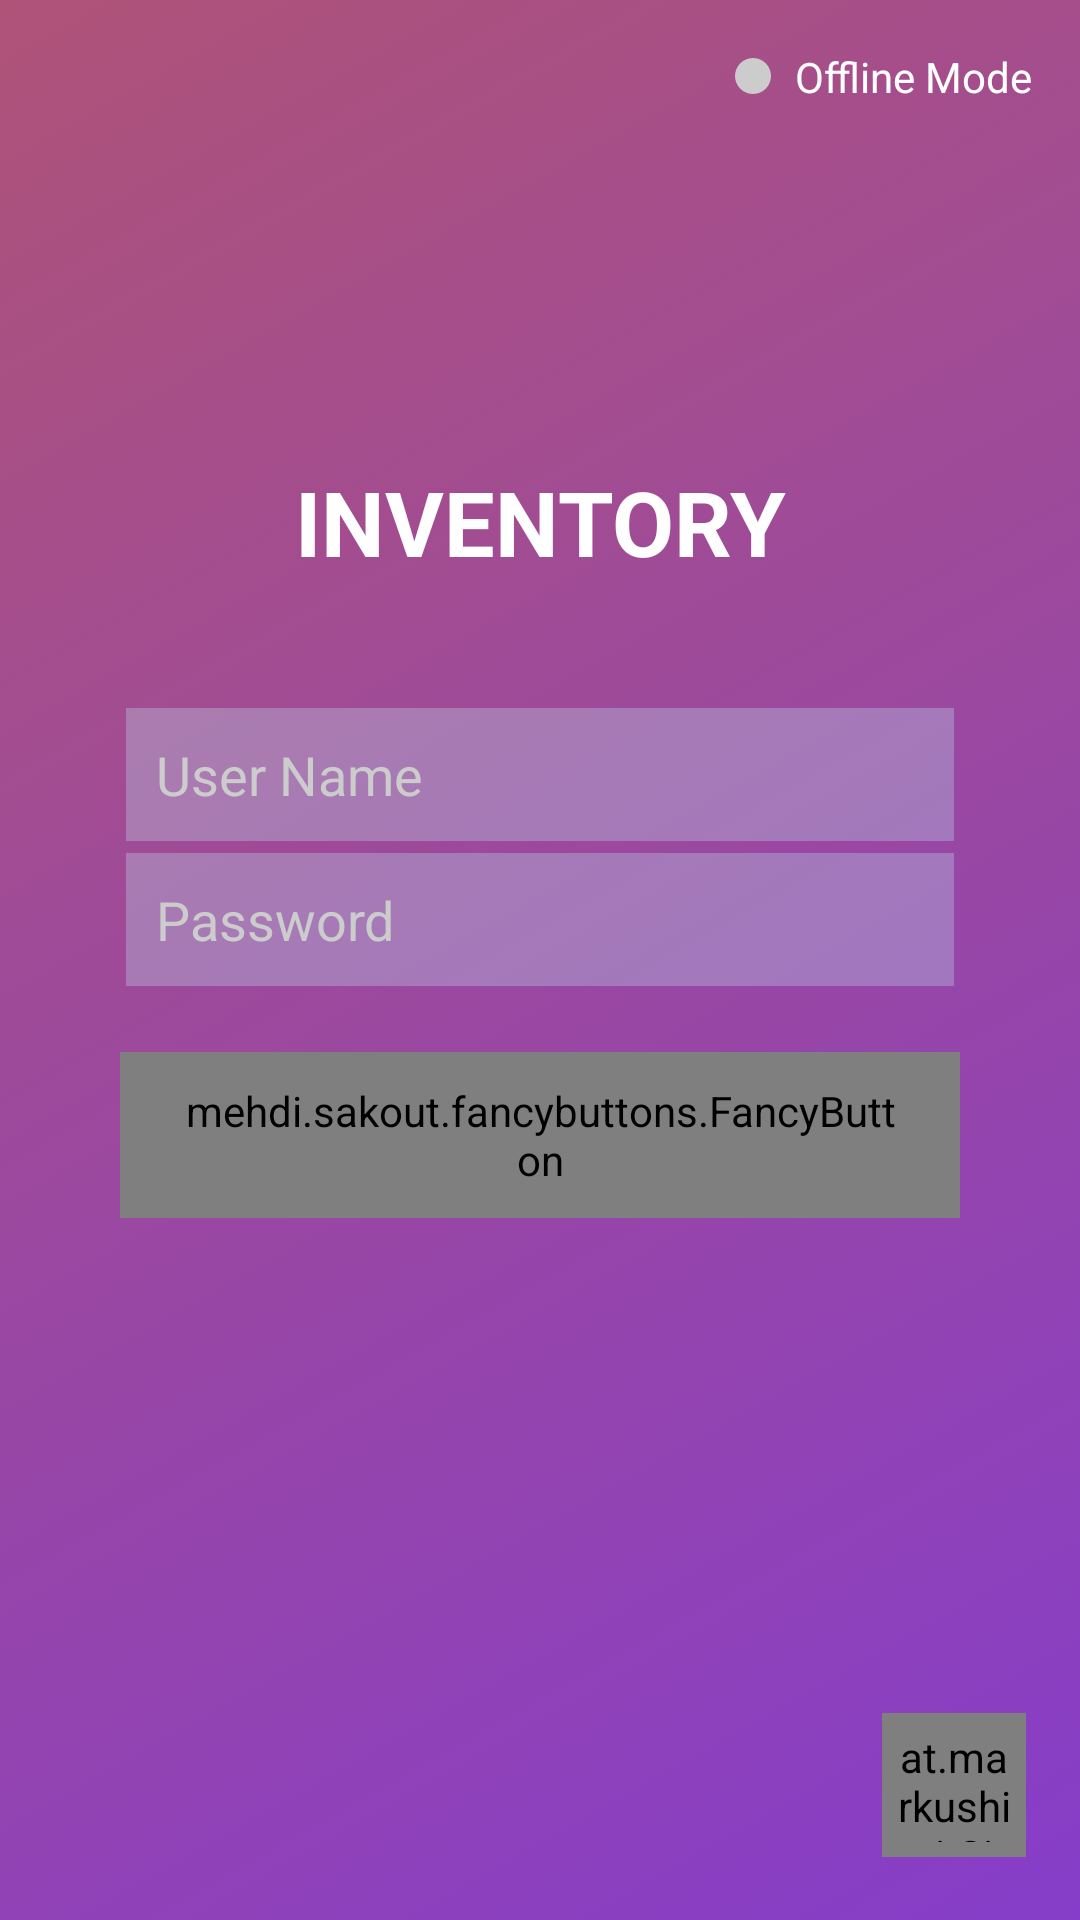

Here is an Android app screen rendered from its layout file. Give the layout XML and the strings, colors and styles it references.
<!-- AndroidManifest.xml: application theme AppTheme -->
<!-- res/layout/activity_login.xml -->
<?xml version="1.0" encoding="utf-8"?>
<RelativeLayout
    xmlns:android="http://schemas.android.com/apk/res/android"
    xmlns:tools="http://schemas.android.com/tools"
    android:layout_width="match_parent"
    android:layout_height="match_parent"
    android:fitsSystemWindows="true"
    android:orientation="vertical"
    xmlns:app="http://schemas.android.com/apk/res-auto"
    xmlns:fancy="http://schemas.android.com/apk/res-auto"
    tools:context=".activity.LoginActivity"
    android:background="@drawable/background_login">

    <LinearLayout
        android:id="@+id/layout_mode"
        android:layout_width="wrap_content"
        android:layout_height="wrap_content"
        android:layout_alignParentEnd="true"
        android:layout_marginTop="16dp"
        android:layout_marginEnd="16dp"
        android:gravity="center_vertical"
        android:orientation="horizontal">

        <View
            android:id="@+id/point"
            android:layout_width="12dp"
            android:layout_height="12dp"
            android:layout_marginEnd="8dp"
            android:background="@drawable/circle_shape" />

        <TextView
            android:id="@+id/text_mode"
            android:layout_width="wrap_content"
            android:layout_height="wrap_content"
            android:text="@string/offline_mode"
            android:textColor="@android:color/white"
            android:textSize="14sp" />
    </LinearLayout>


    <TextView
        android:layout_width="match_parent"
        android:layout_height="wrap_content"
        android:text="@string/inventory"
        android:gravity="center"
        android:textColor="@android:color/white"
        android:textAppearance="?android:textAppearanceLarge"
        android:layout_marginBottom="40dp"
        android:textAllCaps="true"
        android:textStyle="bold"
        android:textSize="30sp"
        android:layout_above="@+id/layout_login"/>

    <LinearLayout
        android:id="@+id/layout_login"
        android:layout_width="280dp"
        android:layout_height="wrap_content"
        android:gravity="center"
        android:layout_centerInParent="true"
        android:orientation="vertical">

        <EditText
            android:id="@+id/edt_user"
            android:layout_width="match_parent"
            android:layout_height="wrap_content"
            android:background="#44BFFFFF"
            android:padding="10dp"
            android:textColor="@android:color/white"
            android:textColorHint="#CCC"
            android:layout_margin="2dp"
            android:hint="@string/user_name"
            android:singleLine="true"
            android:inputType="textCapWords"
            android:imeOptions="actionGo"
            android:autofillHints="Username" />
        <EditText
            android:id="@+id/edit_password"
            android:layout_width="match_parent"
            android:layout_height="wrap_content"
            android:background="#44BFFFFF"
            android:padding="10dp"
            android:layout_margin="2dp"
            android:textColor="@android:color/white"
            android:textColorHint="#CCC"
            android:hint="@string/password"
            android:singleLine="true"
            android:inputType="textCapWords"
            android:imeOptions="actionGo"
            android:autofillHints="Password" />

        <mehdi.sakout.fancybuttons.FancyButton
            android:id="@+id/btn_save"
            android:layout_width="match_parent"
            android:layout_height="wrap_content"
            fancy:fb_defaultColor="#441976D2"
            fancy:fb_focusColor="#4995DF"
            fancy:fb_text="Login"
            fancy:fb_borderWidth="1dp"
            fancy:fb_borderColor="#88FFFFFF"
            android:paddingLeft="20dp"
            android:paddingTop="10dp"
            android:paddingRight="20dp"
            android:paddingBottom="10dp"
            android:onClick="onClick"
            android:layout_marginTop="20dp"/>

    </LinearLayout>

    <at.markushi.ui.CircleButton
        android:id="@+id/btn_setting"
        android:layout_width="48dp"
        android:layout_height="48dp"
        android:layout_alignParentBottom="true"
        android:layout_alignParentEnd="true"
        android:layout_marginBottom="21dp"
        android:layout_marginEnd="18dp"
        android:onClick="onClick"
        android:padding="5dp"
        android:src="@drawable/ic_settings_2"
        app:cb_color="#0099CC00"
        app:cb_pressedRingWidth="12dip" />

</RelativeLayout>
<!-- resources referenced by this layout -->
<resources>
  <!-- drawable background_login (drawable) -->
  <?xml version="1.0" encoding="utf-8"?>
  <selector xmlns:android="http://schemas.android.com/apk/res/android">
      <item>
          <layer-list>
              <item>
                  <shape>
                      <solid android:color="#000"/>
                  </shape>
  
              </item>
              <item>
                  <shape>
                      <gradient
                          android:angle="135"
                          android:endColor="#AF5378"
                          android:startColor="#863DC9"
                          android:type="linear"/>
                  </shape>
              </item>
          </layer-list>
          
      </item>
  </selector>
  <!-- drawable circle_shape (drawable) -->
  <shape xmlns:android="http://schemas.android.com/apk/res/android"
      android:shape="oval">
      <solid android:color="#CCCCCC"/> 
      <size
          android:width="16dp"
          android:height="16dp"/>
  </shape>
  <string name="inventory">Inventory</string>
  <string name="offline_mode">Offline Mode</string>
  <string name="password">Password</string>
  <string name="user_name">User Name</string>
  <style name="AppTheme" parent="Theme.AppCompat.Light.DarkActionBar">
          
          <item name="colorPrimary">@color/colorPrimary</item>
          <item name="colorPrimaryDark">@color/colorPrimaryDark</item>
          <item name="colorAccent">@color/colorAccent</item>
          <item name="android:textColor">@android:color/black</item>
      </style>
  <color name="colorPrimary">#6754A3</color>
  <color name="colorPrimaryDark">#54418F</color>
  <color name="colorAccent">#FF4081</color>
</resources>
